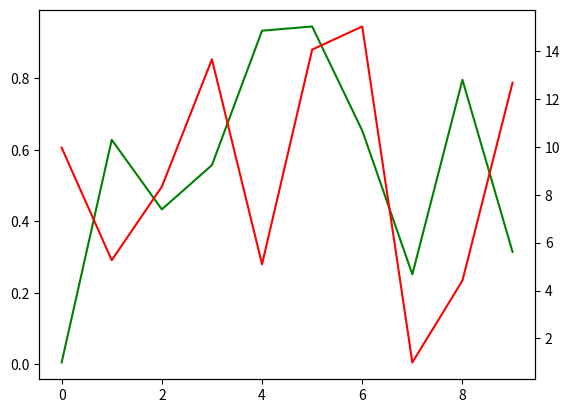

Recreate this plot in Python.
import matplotlib.pyplot as plt
import seaborn as sns
import numpy as np
import pandas as pd

fig = plt.figure()
ax1 = fig.add_subplot(111)
ax1.plot(pd.Series(np.random.uniform(0,1,size=10)), color='g')
ax2 = ax1.twinx()
ax2.plot(pd.Series(np.random.uniform(0,17,size=10)), color='r')
ax2.grid(False)
plt.show()
